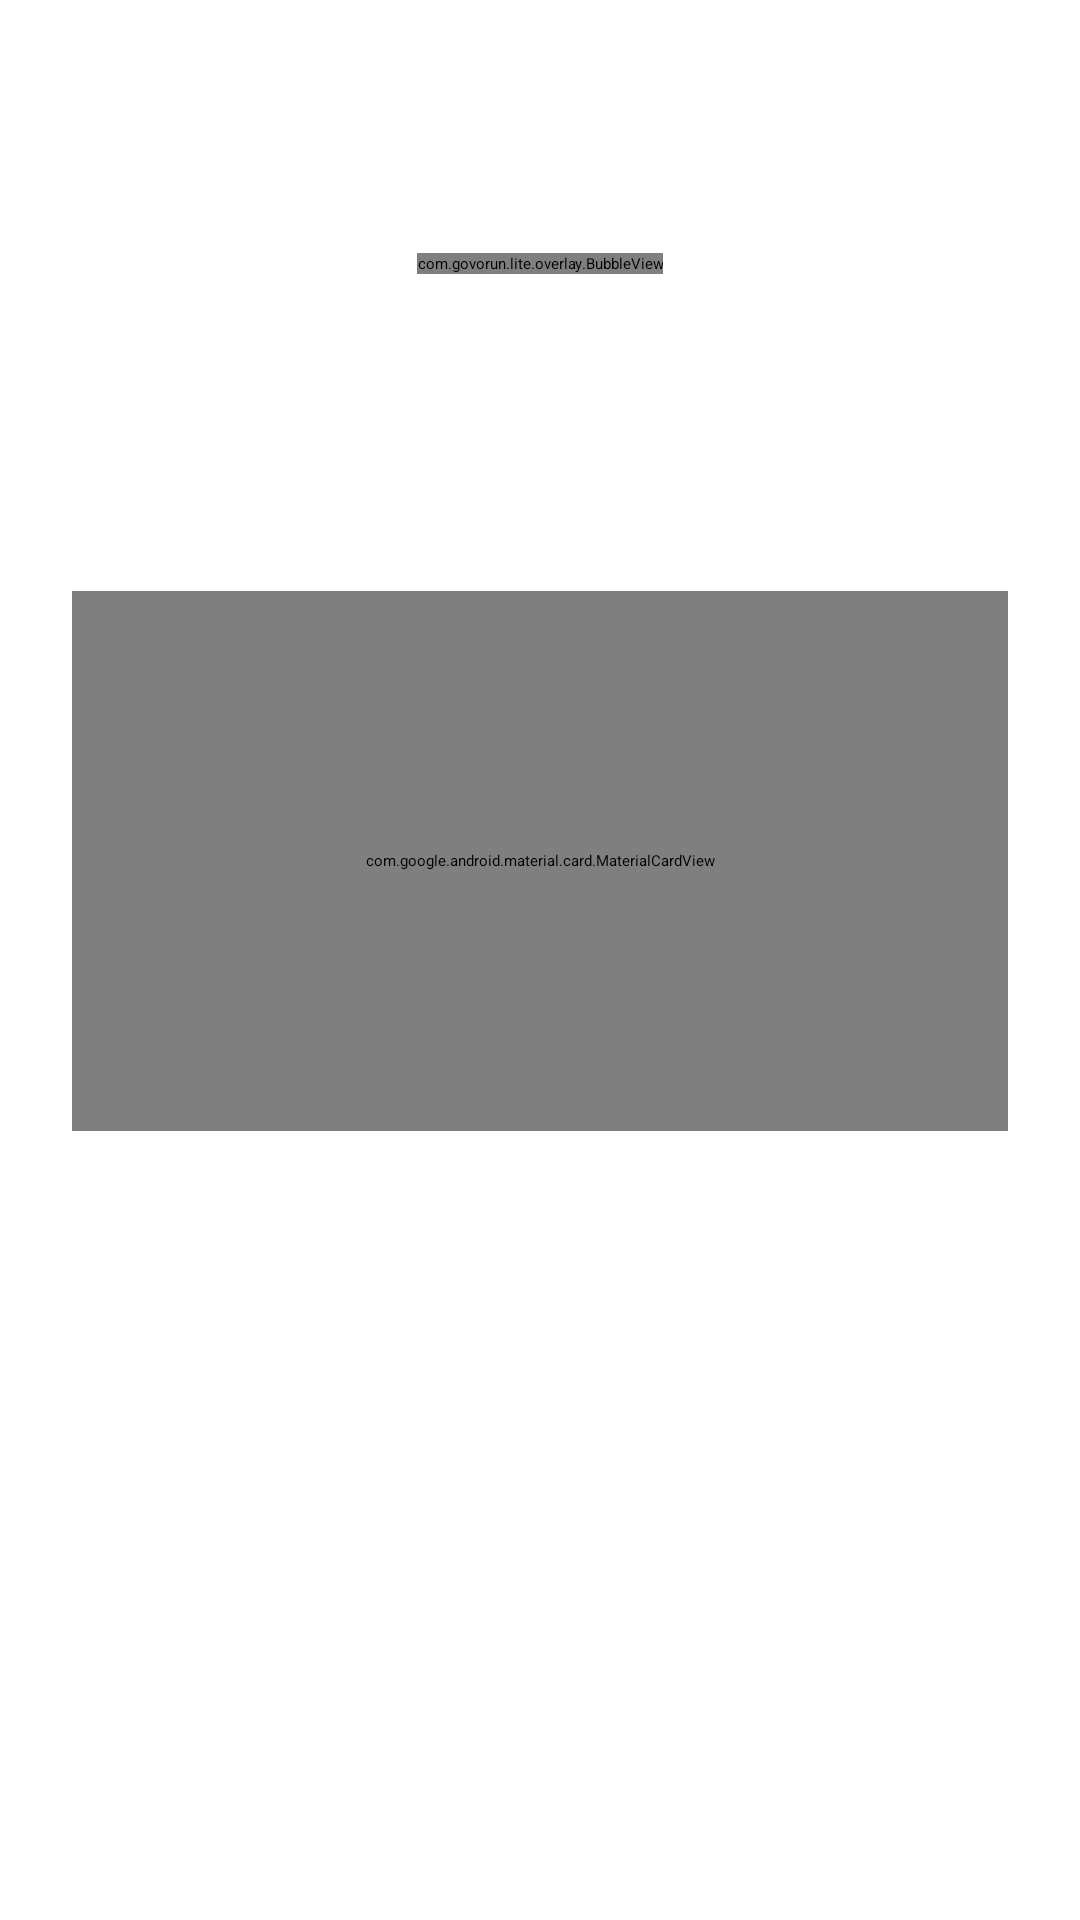

Layout XML and referenced resources for this Android screen:
<!-- AndroidManifest.xml: application theme Theme.GovorunLite -->
<!-- res/layout/fragment_onboarding_try_it.xml -->
<?xml version="1.0" encoding="utf-8"?>
<androidx.core.widget.NestedScrollView
    xmlns:android="http://schemas.android.com/apk/res/android"
    xmlns:app="http://schemas.android.com/apk/res-auto"
    android:layout_width="match_parent"
    android:layout_height="match_parent"
    android:clipToPadding="false"
    android:paddingHorizontal="24dp"
    android:paddingTop="24dp"
    android:paddingBottom="24dp">

    <LinearLayout
        android:layout_width="match_parent"
        android:layout_height="wrap_content"
        android:orientation="vertical">

        <FrameLayout
            android:layout_width="match_parent"
            android:layout_height="96dp"
            android:layout_marginTop="16dp">

            <com.govorun.lite.overlay.BubbleView
                android:id="@+id/tryBubble"
                android:layout_width="wrap_content"
                android:layout_height="wrap_content"
                android:layout_gravity="center" />
        </FrameLayout>

        
        <com.google.android.material.textview.MaterialTextView
            android:id="@+id/tryHint"
            android:layout_width="match_parent"
            android:layout_height="wrap_content"
            android:layout_marginTop="24dp"
            android:gravity="center"
            android:minLines="2"
            android:text="@string/onb_try_tap_to_grant"
            android:textAppearance="?attr/textAppearanceTitleMedium"
            android:textColor="?attr/colorOnSurface" />

        <com.google.android.material.card.MaterialCardView
            android:id="@+id/tryResultCard"
            android:layout_width="match_parent"
            android:layout_height="180dp"
            android:layout_marginTop="24dp"
            app:cardBackgroundColor="?attr/colorSurfaceVariant"
            app:cardCornerRadius="20dp"
            app:cardElevation="0dp">

            <ScrollView
                android:id="@+id/tryResultScroll"
                android:layout_width="match_parent"
                android:layout_height="match_parent"
                android:fillViewport="true"
                android:overScrollMode="never">

                <com.google.android.material.textview.MaterialTextView
                    android:id="@+id/tryResult"
                    android:layout_width="match_parent"
                    android:layout_height="wrap_content"
                    android:padding="20dp"
                    android:text="@string/onb_try_result_placeholder"
                    android:textAppearance="?attr/textAppearanceBodyLarge"
                    android:textColor="?attr/colorOnSurfaceVariant" />
            </ScrollView>
        </com.google.android.material.card.MaterialCardView>

        
        <com.google.android.material.textview.MaterialTextView
            android:id="@+id/tryDoneLabel"
            android:layout_width="match_parent"
            android:layout_height="wrap_content"
            android:layout_marginTop="16dp"
            android:gravity="center"
            android:text="@string/onb_try_done"
            android:textAppearance="?attr/textAppearanceTitleSmall"
            android:textColor="?attr/colorPrimary"
            android:visibility="gone" />

        <com.google.android.material.textview.MaterialTextView
            android:id="@+id/tryOpenSettings"
            android:layout_width="wrap_content"
            android:layout_height="wrap_content"
            android:layout_gravity="center_horizontal"
            android:layout_marginTop="12dp"
            android:padding="8dp"
            android:text="@string/onb_try_open_settings"
            android:textAppearance="?attr/textAppearanceLabelLarge"
            android:textColor="?attr/colorPrimary"
            android:visibility="gone" />

    </LinearLayout>
</androidx.core.widget.NestedScrollView>
<!-- resources referenced by this layout -->
<resources>
  <string name="onb_try_done">Отлично! У Вас получилось! Нажмите «Далее» для продолжения настройки</string>
  <string name="onb_try_open_settings">Открыть настройки</string>
  <string name="onb_try_result_placeholder">Здесь появится текст</string>
  <string name="onb_try_tap_to_grant">Нажмите на птичку и попробуйте набрать текст голосом</string>
</resources>
